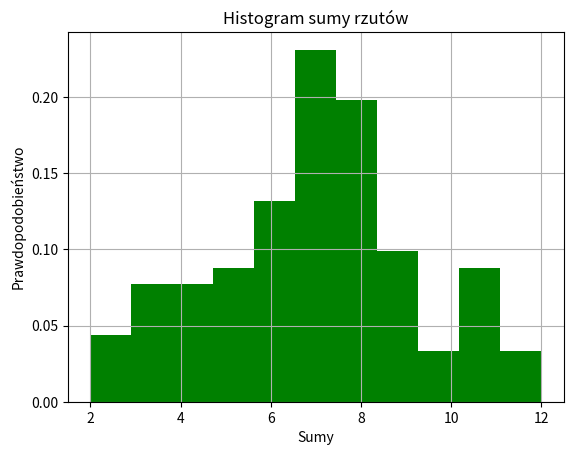

Write the Python code that produced this figure.
import pandas as pd
import numpy as np
import matplotlib.pyplot as plt
import random as r


b = []

def rzucKostka(n):

    for i in range(n):
        c =r.randrange(1,7,1)
        a =r.randrange(1,7,1)
        b.append(int(a+c))

n = 100
rzucKostka(n)
plt.hist(b, bins=11, facecolor='g', density=True)


plt.xlabel('Sumy')
plt.ylabel('Prawdopodobieństwo')
plt.title('Histogram sumy rzutów')  
plt.grid(True)
plt.show()